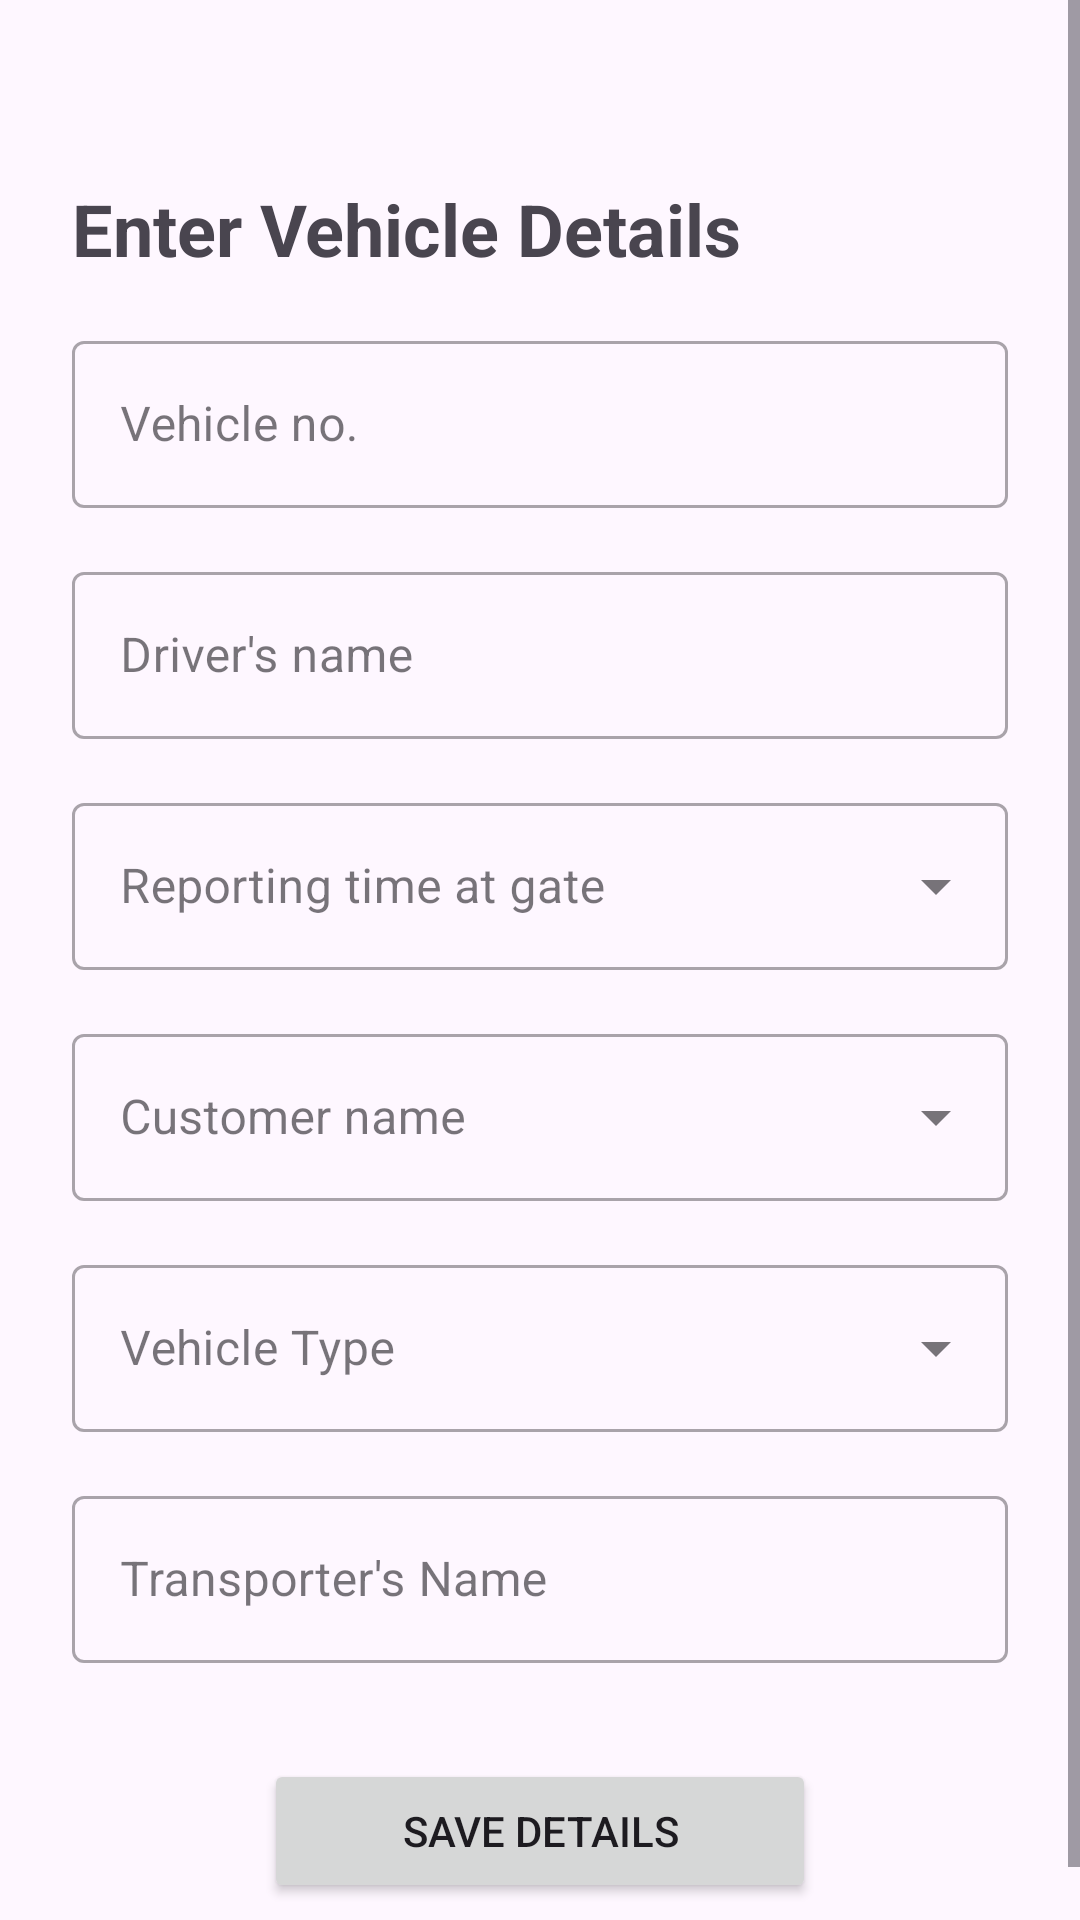

The Android layout XML behind this screen, and the referenced resources:
<!-- AndroidManifest.xml: application theme Theme.GateNavigator -->
<!-- res/layout/activity_vehicle_details.xml -->
<?xml version="1.0" encoding="utf-8"?>
    <ScrollView
    xmlns:android="http://schemas.android.com/apk/res/android"
    xmlns:app="http://schemas.android.com/apk/res-auto"
    xmlns:tools="http://schemas.android.com/tools"
    android:id="@+id/main"
    android:layout_width="match_parent"
    android:layout_height="match_parent"
    android:fillViewport="true"
    android:scrollbars="vertical"
    tools:context=".VehicleDetailsActivity">

<androidx.constraintlayout.widget.ConstraintLayout
    android:layout_width="match_parent"
    android:layout_height="wrap_content"
    android:padding="24dp"
    >


    <TextView
        android:id="@+id/label_vehicle_details"
        android:layout_width="0dp"
        android:layout_height="wrap_content"
        android:layout_marginTop="36dp"

        android:ems="10"
        android:text="Enter Vehicle Details"
        android:textSize="24sp"
        android:textStyle="bold"
        app:layout_constraintEnd_toEndOf="parent"
        app:layout_constraintStart_toStartOf="parent"
        app:layout_constraintTop_toTopOf="parent" />



<com.google.android.material.textfield.TextInputLayout
    android:id="@+id/vehicleno_tl"
    android:layout_width="0dp"
    android:layout_height="wrap_content"
    android:layout_marginTop="16dp"
    android:ems="10"
    android:hint="@string/vehicleno_textfield"
    android:inputType="textPersonName"
    app:layout_constraintEnd_toEndOf="parent"
    app:layout_constraintStart_toStartOf="parent"
    app:layout_constraintTop_toBottomOf="@+id/label_vehicle_details"
    style="@style/Widget.MaterialComponents.TextInputLayout.OutlinedBox">

    <com.google.android.material.textfield.TextInputEditText
        android:layout_width="match_parent"
        android:layout_height="wrap_content"
        android:id="@+id/vehicleno_edit_text"/>
</com.google.android.material.textfield.TextInputLayout>


    <com.google.android.material.textfield.TextInputLayout
        android:id="@+id/drivername_tl"
        android:layout_width="0dp"
        android:layout_height="wrap_content"
        android:layout_marginTop="16dp"
        android:ems="10"
        android:hint="@string/drivername_textfield"
        android:inputType="textPersonName"
        app:layout_constraintEnd_toEndOf="parent"
        app:layout_constraintStart_toStartOf="parent"
        app:layout_constraintTop_toBottomOf="@+id/vehicleno_tl"
        style="@style/Widget.MaterialComponents.TextInputLayout.OutlinedBox">

        <com.google.android.material.textfield.TextInputEditText
            android:layout_width="match_parent"
            android:layout_height="wrap_content"
            android:id="@+id/drivername_edit_text"/>
    </com.google.android.material.textfield.TextInputLayout>

    
    <com.google.android.material.textfield.TextInputLayout
        android:id="@+id/report_time_tl"
        android:layout_width="0dp"
        android:layout_height="wrap_content"
        android:layout_marginTop="16dp"
        android:ems="10"
        android:hint="@string/report_time_textfield"
        android:inputType="textPersonName"
        app:layout_constraintEnd_toEndOf="parent"
        app:layout_constraintStart_toStartOf="parent"
        app:layout_constraintTop_toBottomOf="@+id/drivername_tl"

        style="@style/Widget.MaterialComponents.TextInputLayout.OutlinedBox.ExposedDropdownMenu">


        <AutoCompleteTextView
            android:id="@+id/report_time_dropdown"
            android:layout_width="match_parent"
            android:layout_height="wrap_content"
            android:inputType="none"
             />
    </com.google.android.material.textfield.TextInputLayout>

    
    <com.google.android.material.textfield.TextInputLayout
        android:id="@+id/customer_name_tl"
        android:layout_width="0dp"
        android:layout_height="wrap_content"
        android:layout_marginTop="16dp"
        android:ems="10"
        android:hint="@string/customername_textfield"
        android:inputType="textPersonName"
        app:layout_constraintEnd_toEndOf="parent"
        app:layout_constraintStart_toStartOf="parent"
        app:layout_constraintTop_toBottomOf="@+id/report_time_tl"

        style="@style/Widget.MaterialComponents.TextInputLayout.OutlinedBox.ExposedDropdownMenu">


        <AutoCompleteTextView
            android:id="@+id/customer_name_dropdown"
            android:layout_width="match_parent"
            android:layout_height="wrap_content"
            android:inputType="none"
        />
    </com.google.android.material.textfield.TextInputLayout>



    
    <com.google.android.material.textfield.TextInputLayout
        android:id="@+id/vehicle_type_tl"
        android:layout_width="0dp"
        android:layout_height="wrap_content"
        android:layout_marginTop="16dp"
        android:ems="10"
        android:hint="@string/vehicletype_textfield"
        android:inputType="textPersonName"
        app:layout_constraintEnd_toEndOf="parent"
        app:layout_constraintStart_toStartOf="parent"
        app:layout_constraintTop_toBottomOf="@+id/customer_name_tl"

        style="@style/Widget.MaterialComponents.TextInputLayout.OutlinedBox.ExposedDropdownMenu">


        <AutoCompleteTextView
            android:id="@+id/vehicle_type_dropdown"
            android:layout_width="match_parent"
            android:layout_height="wrap_content"
            android:inputType="none"
            />
    </com.google.android.material.textfield.TextInputLayout>


    
    <com.google.android.material.textfield.TextInputLayout
        android:id="@+id/transportername_tl"
        android:layout_width="0dp"
        android:layout_height="wrap_content"
        android:layout_marginTop="16dp"
        android:ems="10"
        android:hint="@string/transportername_textfield"
        android:inputType="textPersonName"
        app:layout_constraintEnd_toEndOf="parent"
        app:layout_constraintStart_toStartOf="parent"
        app:layout_constraintTop_toBottomOf="@+id/vehicle_type_tl"
        style="@style/Widget.MaterialComponents.TextInputLayout.OutlinedBox">

        <com.google.android.material.textfield.TextInputEditText
            android:layout_width="match_parent"
            android:layout_height="wrap_content"
            android:id="@+id/transportername_edit_text"/>
    </com.google.android.material.textfield.TextInputLayout>










<Button
    android:id="@+id/btnlogin"
    android:layout_width="0dp"
    android:layout_height="wrap_content"
    android:layout_marginStart="64dp"
    android:layout_marginTop="32dp"
    android:layout_marginEnd="64dp"
    android:text="@string/savedetails"
    app:layout_constraintEnd_toEndOf="parent"
    app:layout_constraintStart_toStartOf="parent"
    app:layout_constraintTop_toBottomOf="@id/transportername_tl" />











</androidx.constraintlayout.widget.ConstraintLayout>
</ScrollView>
<!-- resources referenced by this layout -->
<resources>
  <string name="customername_textfield">Customer name</string>
  <string name="drivername_textfield">Driver\'s name</string>
  <string name="report_time_textfield">Reporting time at gate</string>
  <string name="savedetails">Save Details</string>
  <string name="transportername_textfield">Transporter\'s Name</string>
  <string name="vehicleno_textfield">Vehicle no.</string>
  <string name="vehicletype_textfield">Vehicle Type</string>
  <style name="Theme.GateNavigator" parent="Base.Theme.GateNavigator" />
  <style name="Base.Theme.GateNavigator" parent="Theme.Material3.DayNight.NoActionBar">
          
          
      </style>
</resources>
